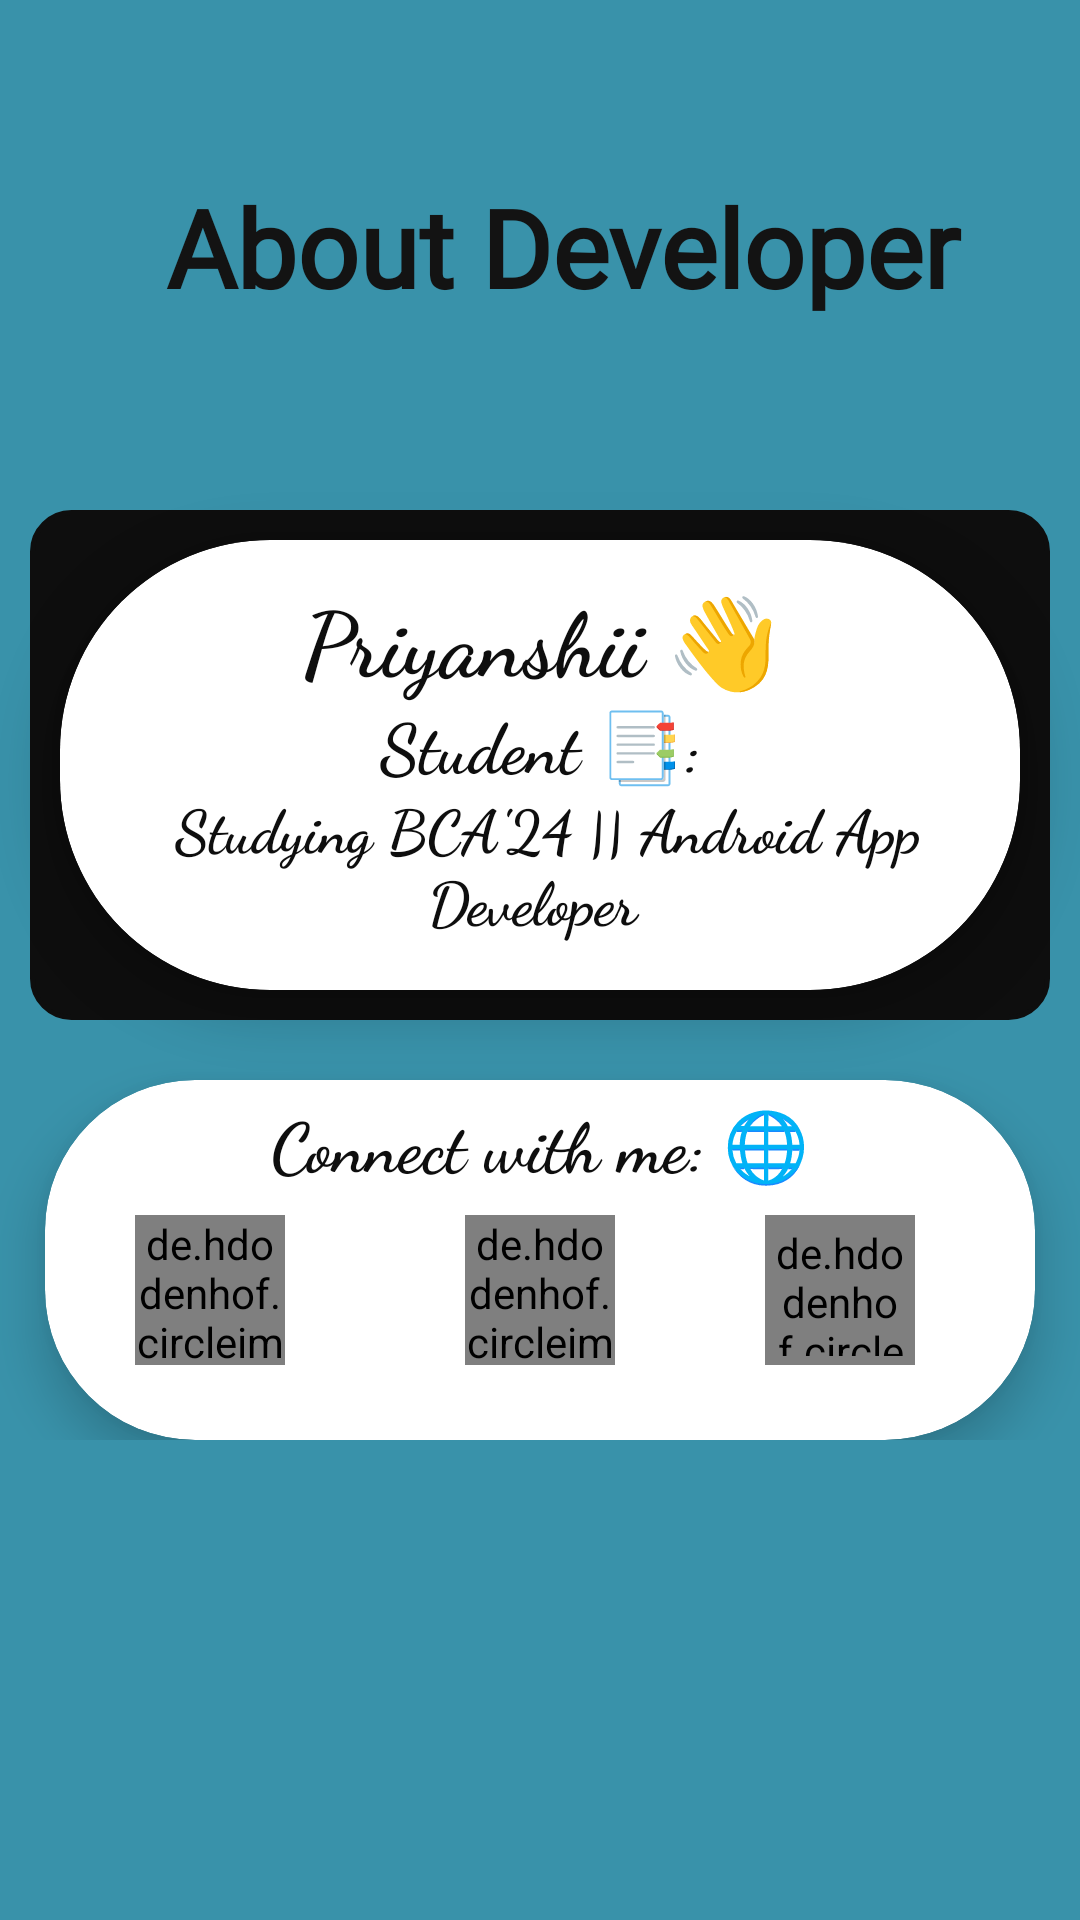

This screen was rendered from an Android layout file. Write that file and the resources it references.
<!-- AndroidManifest.xml: application theme Theme.MainProject -->
<!-- res/layout/fragment_aboutus.xml -->
<?xml version="1.0" encoding="utf-8"?>
<FrameLayout xmlns:android="http://schemas.android.com/apk/res/android"
    xmlns:tools="http://schemas.android.com/tools"
    android:layout_width="match_parent"
    android:layout_height="match_parent"
    xmlns:app="http://schemas.android.com/apk/res-auto"
    android:background="@color/background"
    tools:context=".Navigation.Aboutus">

    <RelativeLayout
        android:layout_width="wrap_content"
        android:layout_height="wrap_content">


    <TextView
        android:layout_width="match_parent"
        android:layout_height="wrap_content"
        android:layout_gravity="center"
        android:textAlignment="center"
        android:layout_marginTop="50dp"
        android:layout_marginLeft="15dp"
        android:fontFamily="@font/acme"
        android:padding="8dp"
        android:text="About Developer"
        android:textColor="#131313"
        android:textSize="36dp"
        android:textStyle="bold" />


    <View
        android:layout_width="wrap_content"
        android:layout_height="170dp"
        android:backgroundTint="@color/black"
        android:background="@drawable/background"
        android:layout_marginLeft="10dp"
        android:layout_marginTop="170dp"
        android:layout_marginRight="10dp"/>

    <androidx.cardview.widget.CardView
        android:layout_width="match_parent"
        android:layout_height="wrap_content"
        android:layout_marginLeft="20dp"
        android:layout_marginRight="20dp"
        android:layout_marginTop="180dp"
        android:backgroundTint="@color/white"
        app:cardElevation="10dp"
        android:elevation="20dp"
        android:background="#FBFAFA"
        app:cardCornerRadius="70dp">

        <Space
            android:layout_width="match_parent"
            android:layout_height="30dp"/>

        <TextView
            android:layout_width="match_parent"
            android:layout_height="wrap_content"
            android:layout_marginTop="10dp"
            android:fontFamily="cursive"
            android:gravity="center"
            android:padding="2dp"
            android:text=" Priyanshii 👋 "
            android:textColor="@color/black"
            android:textSize="30sp"
            android:textStyle="bold" />

        <TextView
            android:layout_width="match_parent"
            android:layout_height="wrap_content"
            android:layout_marginTop="50dp"
            android:fontFamily="cursive"
            android:gravity="center"
            android:padding="2dp"
            android:layout_marginLeft="15dp"
            android:layout_marginRight="15dp"
            android:text=" Student 📑: "
            android:textColor="@color/black"
            android:textSize="23sp"
            android:textStyle="bold" />

        <TextView
            android:layout_width="match_parent"
            android:layout_height="wrap_content"
            android:layout_marginTop="80dp"
            android:fontFamily="cursive"
            android:gravity="center"
            android:padding="2dp"
            android:layout_marginLeft="15dp"
            android:layout_marginRight="15dp"
            android:text=" Studying BCA'24 || Android App Developer "
            android:textColor="@color/black"
            android:textSize="20sp"
            android:textStyle="bold" />

        <Space
            android:layout_width="match_parent"
            android:layout_height="150dp"/>
    </androidx.cardview.widget.CardView>

    <androidx.cardview.widget.CardView
        android:layout_width="match_parent"
        android:layout_height="wrap_content"
        android:layout_marginLeft="15dp"
        android:layout_marginRight="15dp"
        android:layout_marginTop="360dp"
        app:cardElevation="10dp"
        android:backgroundTint="@color/white"
        android:elevation="20dp"
        android:background="#FBFAFA"
        app:cardCornerRadius="50dp">

        <Space
            android:layout_width="match_parent"
            android:layout_height="10dp"/>

        <TextView
            android:layout_width="match_parent"
            android:layout_height="wrap_content"
            android:layout_marginTop="5dp"
            android:fontFamily="cursive"
            android:gravity="center"
            android:layout_marginLeft="15dp"
            android:layout_marginRight="15dp"
            android:text=" Connect with me: 🌐 "
            android:textColor="@color/black"
            android:layout_marginBottom="10dp"
            android:textSize="23sp"
            android:textStyle="bold" />


        <de.hdodenhof.circleimageview.CircleImageView
            android:layout_width="50dp"
            android:layout_height="50dp"
            android:layout_marginTop="10dp"
            android:layout_marginRight="120dp"
            android:src="@drawable/img_5"
            android:layout_gravity="center"
            android:layout_marginLeft="10dp"
            android:id="@+id/instagram"/>


        <de.hdodenhof.circleimageview.CircleImageView
            android:layout_width="50dp"
            android:layout_height="50dp"
            android:layout_marginTop="10dp"
            android:layout_marginRight="10dp"
            android:src="@drawable/download"
            android:layout_gravity="center"
            android:layout_marginLeft="10dp"
            android:id="@+id/github"/>

        <de.hdodenhof.circleimageview.CircleImageView
            android:layout_width="50dp"
            android:layout_height="50dp"
            android:padding="3dp"
            android:layout_marginTop="10dp"
            android:layout_marginLeft="100dp"
            android:src="@drawable/imgg"
            android:layout_gravity="center"
            android:id="@+id/linkin"/>


        <Space
            android:layout_width="match_parent"
            android:layout_height="120dp"/>
    </androidx.cardview.widget.CardView>

    </RelativeLayout>



</FrameLayout>
<!-- resources referenced by this layout -->
<resources>
  <color name="background">#3992AA</color>
  <color name="black">#0E0E0E</color>
  <color name="white">#FFFFFFFF</color>
  <!-- drawable background (drawable) -->
  <?xml version="1.0" encoding="utf-8"?>
  <shape xmlns:android="http://schemas.android.com/apk/res/android">
  
      <corners android:radius="13dp"/>
      <stroke android:width="1.6dp"
          android:color="#050505"/>
  
  </shape>
  <!-- drawable img_5: png bitmap (drawable, 617425 bytes) -->
  <style name="Theme.MainProject" parent="Base.Theme.MainProject" />
  <style name="Base.Theme.MainProject" parent="Theme.Material3.DayNight.NoActionBar">
          
          
      </style>
</resources>
